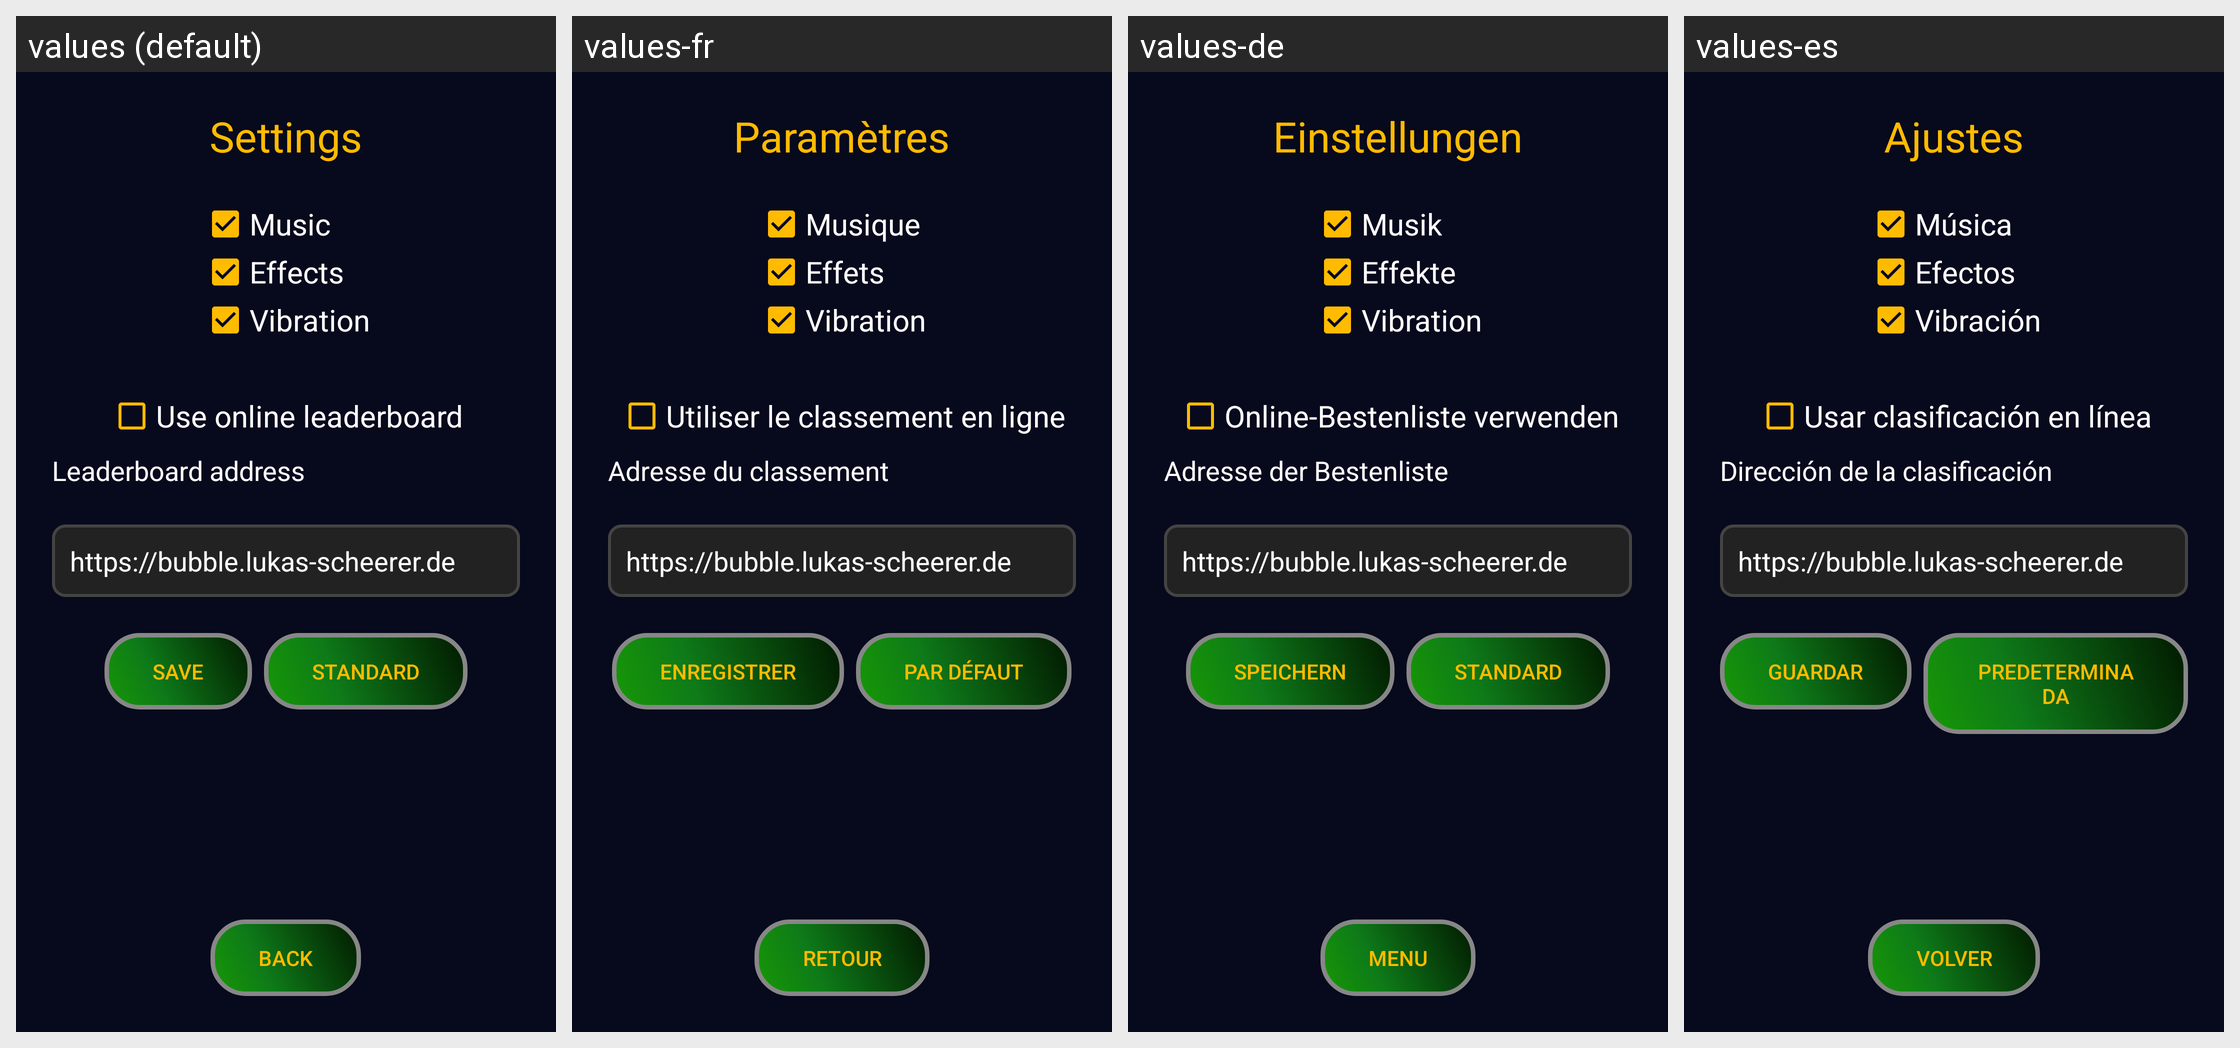

The Android screen above is rendered under several locales of the same app. Produce the string resources it draws, with the default and per-locale values.
Android screen res/layout/settings.xml rendered under 4 locales, left to right: values (default), values-fr, values-de, values-es. Device: Nexus 5 (rendered at 1080×1920; each locale shown at half size, 540×960, under a caption strip naming it); theme AppTheme.
Other locales in the repository, not shown: values-ja, values-pt-rBR, values-ru, values-uk, values-zh-rCN.
Strings drawn on this screen, with the default value and each locale's value (text and hints the layout hard-codes, and strings that could not be matched under every locale, appear in the picture but are not listed):

action_settings
  values: Settings
  values-fr: Paramètres
  values-de: Einstellungen
  values-es: Ajustes

music
  values: Music
  values-fr: Musique
  values-de: Musik
  values-es: Música

effects
  values: Effects
  values-fr: Effets
  values-de: Effekte
  values-es: Efectos

vibration
  values: Vibration
  values-fr: Vibration
  values-de: Vibration
  values-es: Vibración

use_online_leaderboard
  values: Use online leaderboard
  values-fr: Utiliser le classement en ligne
  values-de: Online-Bestenliste verwenden
  values-es: Usar clasificación en línea

game_server_address
  values: Leaderboard address
  values-fr: Adresse du classement
  values-de: Adresse der Bestenliste
  values-es: Dirección de la clasificación

backend_default_url
  values: https://bubble.lukas-scheerer.de
  values-fr: https://bubble.lukas-scheerer.de  [not translated; the default value is used]
  values-de: https://bubble.lukas-scheerer.de  [not translated; the default value is used]
  values-es: https://bubble.lukas-scheerer.de  [not translated; the default value is used]

save
  values: Save
  values-fr: Enregistrer
  values-de: Speichern
  values-es: Guardar

reset_server_address
  values: Standard
  values-fr: Par défaut
  values-de: Standard
  values-es: Predeterminada

back_to_menu
  values: Back
  values-fr: Retour
  values-de: Menu
  values-es: Volver
